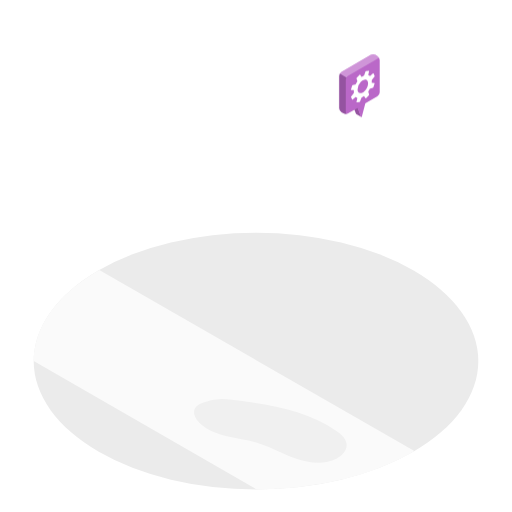
t = 0.00 s
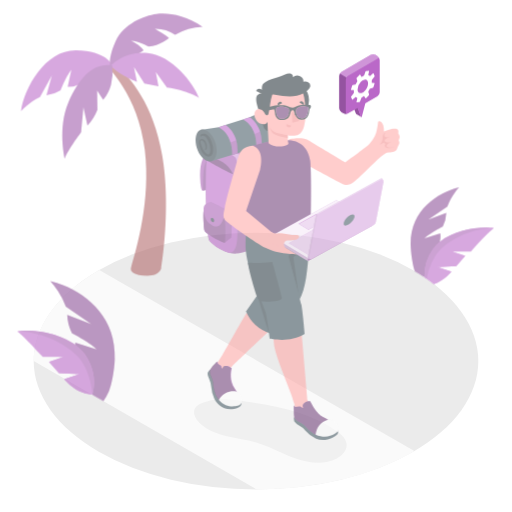
t = 0.42 s
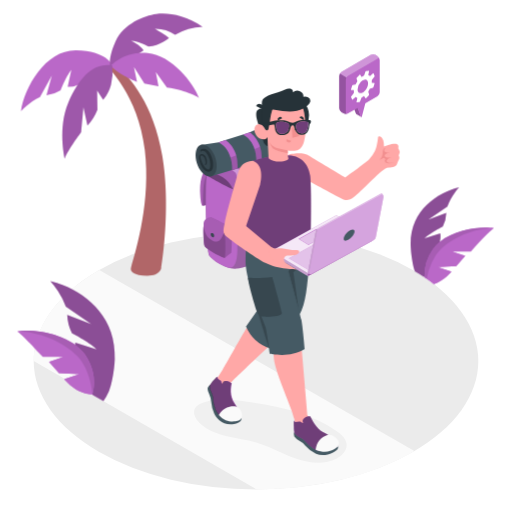
t = 0.83 s
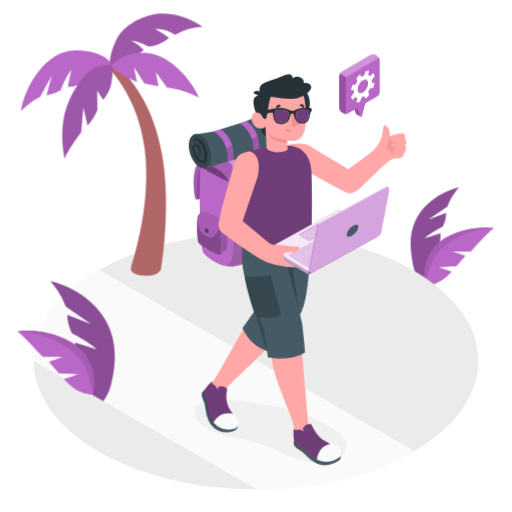
t = 1.25 s
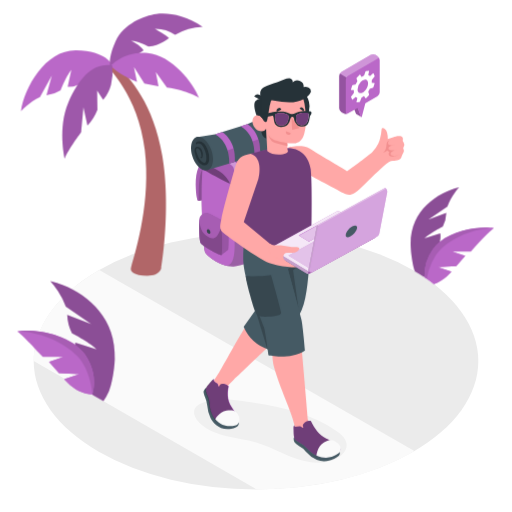
t = 1.67 s
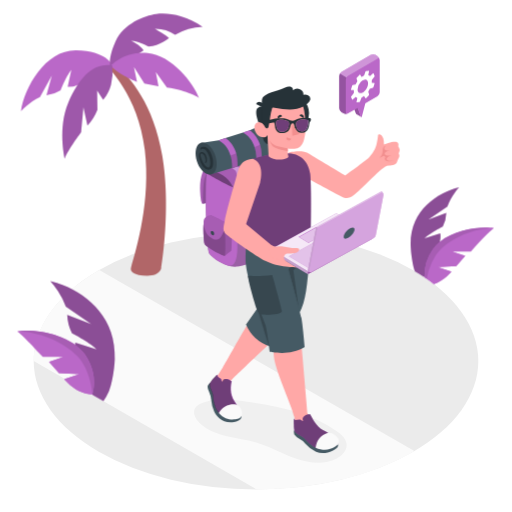
t = 2.08 s

The animated SVG that drew these frames (rendered in a browser with its animation timeline set to each time). Animation: 3 CSS @keyframes rules; one cycle of 2.50 s, repeats indefinitely.

<svg class="animated" id="freepik_stories-digital-nomad" xmlns="http://www.w3.org/2000/svg" viewBox="0 0 500 500" version="1.1" xmlns:xlink="http://www.w3.org/1999/xlink" xmlns:svgjs="http://svgjs.com/svgjs"><style>svg#freepik_stories-digital-nomad:not(.animated) .animable {opacity: 0;}svg#freepik_stories-digital-nomad.animated #freepik--Plants--inject-317 {animation: 1s 1 forwards cubic-bezier(.36,-0.01,.5,1.38) fadeIn;animation-delay: 0s;}svg#freepik_stories-digital-nomad.animated #freepik--Character--inject-317 {animation: 1s 1 forwards cubic-bezier(.36,-0.01,.5,1.38) slideDown,1.5s Infinite  linear heartbeat;animation-delay: 0s,1s;}            @keyframes fadeIn {                0% {                    opacity: 0;                }                100% {                    opacity: 1;                }            }                    @keyframes slideDown {                0% {                    opacity: 0;                    transform: translateY(-30px);                }                100% {                    opacity: 1;                    transform: translateY(0);                }            }                    @keyframes heartbeat {                0% {                    transform: scale(1);                }                10% {                    transform: scale(1.1);                }                30% {                    transform: scale(1);                }                40% {                    transform: scale(1);                }                50% {                    transform: scale(1.1);                }                60% {                    transform: scale(1);                }                100% {                    transform: scale(1);                }            }        </style><g id="freepik--Floor--inject-317" class="animable" style="transform-origin: 250px 352.6px;"><g id="freepik--floor--inject-317" class="animable" style="transform-origin: 250px 352.6px;"><ellipse id="freepik--floor--inject-317" cx="250" cy="352.6" rx="217.1" ry="125.34" style="fill: rgb(235, 235, 235); transform-origin: 250px 352.6px;" class="animable"></ellipse><path d="M404.69,440.55l-1.18.69q-5.52,3.19-11.33,6.08h0c-.63.33-1.26.63-1.89.95q-9.45,4.62-19.56,8.53c-1.28.5-2.57,1-3.86,1.46l-.32.12-3.59,1.3-.79.26c-1.24.45-2.5.87-3.76,1.29s-2.79.92-4.19,1.36-2.76.86-4.15,1.29a2,2,0,0,0-.35.1l-3.13.92c-2.1.6-4.2,1.17-6.33,1.74-1.06.27-2.12.55-3.19.81s-2.18.55-3.28.82c-2.19.53-4.4,1-6.61,1.52l-3.33.71q-2.22.47-4.47.9c-1.47.29-2.95.55-4.44.83l-.11,0c-1.48.27-3,.53-4.45.77s-3,.49-4.49.72l-.25,0q-6.72,1-13.54,1.79c-.93.12-1.87.22-2.81.32s-1.82.18-2.74.27c-1.34.14-2.69.27-4,.38-1.07.1-2.14.19-3.21.26-.73.07-1.45.11-2.18.17s-1.69.12-2.53.17c-.65.05-1.29.09-1.94.12l-2.87.17c-.82.05-1.63.09-2.45.12s-1.87.09-2.8.11c-.41,0-.83,0-1.24,0-1.14.06-2.27.09-3.41.12-1.55,0-3.11.07-4.66.08s-3.33,0-5,0L32.9,352.48c0-.91,0-1.79.05-2.69,0-1.07.11-2.14.2-3.22,0-.5.09-1,.14-1.48s.11-1,.17-1.5.13-1,.2-1.5.11-.77.18-1.15c.17-1.12.38-2.22.61-3.34.11-.5.21-1,.33-1.49.22-1,.46-1.93.72-2.89.14-.53.29-1.06.44-1.58l.42-1.38c.32-1,.66-2.06,1-3.07.17-.5.35-1,.54-1.49h0c.38-1,.77-1.95,1.18-2.92.21-.49.42-1,.64-1.47s.38-.86.58-1.27c5.41-11.65,13.78-22.94,25.11-33.47l1.08-1,.68-.62c.41-.37.82-.74,1.24-1.09.75-.66,1.52-1.32,2.29-2l1.39-1.16c.46-.38.93-.77,1.41-1.15L75,278.44c1-.76,2-1.51,3-2.26l1.51-1.12,1.18-.87,2.1-1.47c.47-.32.93-.65,1.4-1h0q5.85-4,12.38-7.77c.12-.08.24-.14.37-.21Z" style="fill: rgb(250, 250, 250); transform-origin: 218.795px 370.772px;" id="elykcdhvthpbf" class="animable"></path></g></g><g id="freepik--Shadows--inject-317" class="animable" style="transform-origin: 264.015px 420.814px;"><path d="M228.33,391.19a51.94,51.94,0,0,0-30.43,2c-3,1.13-6,2.71-7.47,5.49-2.56,4.79.58,10.7,4.49,14.47,7.21,6.95,17,10.59,26.71,12.89s19.76,3.41,29.35,6.26c13,3.88,25,10.85,37.8,15.39s27.58,6.47,39.71.29c5.48-2.79,10.53-8.08,10-14.21-.47-5.45-5.09-9.52-9.58-12.65-31.41-21.91-71.19-27-109.24-31.39" style="fill: rgb(240, 240, 240); transform-origin: 264.015px 420.814px;" id="elgsbxs49xope" class="animable"></path></g><g id="freepik--Plants--inject-317" class="animable animator-active" style="transform-origin: 249.605px 202.565px;"><g id="freepik--Palm--inject-317" class="animable" style="transform-origin: 109.105px 141.355px;"><path d="M104.41,64.85s30.56,27.79,37,81.73c5.92,49.56-8.13,96.07-13.47,114.78-1.2,3.71,2.5,8,15.89,8s13.71-8,13.71-8,9.76-58,.89-109.52C149.65,101,128.13,77.47,112.54,62Z" style="fill: rgb(177, 102, 104); transform-origin: 133.282px 165.68px;" id="elfn9pqefeyo7" class="animable"></path><path d="M109.55,63.76s-5.3-14.11-35.29-14.53-50.57,36.52-53.82,59.4c0,0,8.12-9,18.63-13.87L50.61,73.91,45.35,93.1a34,34,0,0,0,13.89-5s4.78-12.79,10.41-20L66.07,84.83a18.73,18.73,0,0,0,9.58-1.78C81.14,80.64,97.61,75.41,109.55,63.76Z" style="fill: rgb(186, 104, 200); transform-origin: 64.995px 78.9282px;" id="elsk9smaobffl" class="animable"></path><path d="M107.5,64.5s-2-7.7,5.47-24.33c7.58-16.84,28-25,39.61-26.44s28.33.9,45.19,12.49A56.35,56.35,0,0,0,171,34.11a32.6,32.6,0,0,0-19.8-6s10.9,6.1,13.84,9.18c0,0-9,7.68-20,8.29,0,0-9.34-5.55-17-5.69,0,0,8.76,3.91,12.14,9.17C140.06,49.09,119.35,63.79,107.5,64.5Z" style="fill: rgb(186, 104, 200); transform-origin: 152.513px 38.9251px;" id="el3xzop2wkgl3" class="animable"></path><g id="elu79nw4s35p"><path d="M107.5,64.5s-2-7.7,5.47-24.33c7.58-16.84,28-25,39.61-26.44s28.33.9,45.19,12.49A56.35,56.35,0,0,0,171,34.11a32.6,32.6,0,0,0-19.8-6s10.9,6.1,13.84,9.18c0,0-9,7.68-20,8.29,0,0-9.34-5.55-17-5.69,0,0,8.76,3.91,12.14,9.17C140.06,49.09,119.35,63.79,107.5,64.5Z" style="opacity: 0.15; transform-origin: 152.513px 38.9251px;" class="animable"></path></g><path d="M108.35,64.22s12.27-14.47,35.84-12.42,44.95,29.57,50.1,43.81c0,0-10.73-7.09-31.32-10L152.15,70.41l2.65,13.93L141,81.52,130.82,65.45l2.94,14.47S115.57,72.86,108.35,64.22Z" style="fill: rgb(186, 104, 200); transform-origin: 151.32px 73.6055px;" id="elib3nvuo1exs" class="animable"></path><path d="M109.55,63.76a52.33,52.33,0,0,1-1.14,19.06c-2.59,9.54-7.71,14.66-7.71,14.66l-5.84-9,.28,18.74a48.38,48.38,0,0,1-9.76,15.46l-3.9-18-2.29,24.56s-12.77,17.18-16,25.56c0,0-7.1-30,3.54-54.67S91,61,109.55,63.76Z" style="fill: rgb(186, 104, 200); transform-origin: 85.4099px 109.112px;" id="eljvyk3x9nbwo" class="animable"></path><g id="el65zcazxus6g"><path d="M109.55,63.76a52.33,52.33,0,0,1-1.14,19.06c-2.59,9.54-7.71,14.66-7.71,14.66l-5.84-9,.28,18.74a48.38,48.38,0,0,1-9.76,15.46l-3.9-18-2.29,24.56s-12.77,17.18-16,25.56c0,0-7.1-30,3.54-54.67S91,61,109.55,63.76Z" style="opacity: 0.15; transform-origin: 85.4099px 109.112px;" class="animable"></path></g></g><g id="freepik--plants--inject-317" class="animable" style="transform-origin: 441.568px 230.125px;"><path d="M436.88,201.69l-18.62,12.75,17.61-6.67a32.15,32.15,0,0,1-3.48,13.53s-11.63,5.64-17.95,11.6L429.93,228a17.17,17.17,0,0,1-.48,8.09c-.1.36-.21.73-.33,1.1-.82,2.47-2,7.16-4,12.71h0a81.84,81.84,0,0,1-6.4,14,57.5,57.5,0,0,1-4.26,6.29c-.09.13-.19.25-.29.38q-4.31-2.88-9-5.63c-1.79-4.58-3.76-15.68-4.12-24.69C399.75,205.8,427,188,448.28,182.9,448.28,182.9,440.5,191.36,436.88,201.69Z" style="fill: rgb(186, 104, 200); transform-origin: 424.643px 226.735px;" id="el485u5wn6mm" class="animable"></path><g id="elkkhwxqshmw"><path d="M436.88,201.69l-18.62,12.75,17.61-6.67a32.15,32.15,0,0,1-3.48,13.53s-11.63,5.64-17.95,11.6L429.93,228a17.17,17.17,0,0,1-.48,8.09c-.1.36-.21.73-.33,1.1-.82,2.47-2,7.16-4,12.71h0a81.84,81.84,0,0,1-6.4,14,57.5,57.5,0,0,1-4.26,6.29c-.09.13-.19.25-.29.38q-4.31-2.88-9-5.63c-1.79-4.58-3.76-15.68-4.12-24.69C399.75,205.8,427,188,448.28,182.9,448.28,182.9,440.5,191.36,436.88,201.69Z" style="opacity: 0.25; transform-origin: 424.643px 226.735px;" class="animable"></path></g><path d="M482.13,222.89h0c-.65.34-11.23,6-22.89,21l-17.62,1.72,12.7,4.37-8.79,10-18,.81,13.26,4.4s-6.83,8.73-17.09,12.15c-2.22-1.72-4.53-3.39-6.92-5.05l-2.23-1.5,0-.59h0a43.13,43.13,0,0,1,8.08-26.79,35.31,35.31,0,0,1,6.89-7.31C444.64,223.82,470.11,220.79,482.13,222.89Z" style="fill: rgb(186, 104, 200); transform-origin: 448.325px 249.808px;" id="el9u2tiv1xttn" class="animable"></path><path d="M482.13,222.89h0c-.52.46-9.05,7.84-22.34,22.73l-18.17,0,12.7,4.37-8.79,10-18,.81,13.26,4.4s-6.83,8.73-17.09,12.15c-2.22-1.72-4.53-3.39-6.92-5.05l-2.23-1.5,0-.59h0a43.13,43.13,0,0,1,8.08-26.79,35.31,35.31,0,0,1,6.89-7.31C444.64,223.82,470.11,220.79,482.13,222.89Z" style="fill: rgb(186, 104, 200); transform-origin: 448.325px 249.813px;" id="elnkx22itjvd" class="animable"></path><g id="elp52ghxa3qho"><path d="M482.13,222.89c-19,.06-40.83,9.2-52.94,21.93a38.9,38.9,0,0,0-4,5.08h0s0,0,0,0a53.71,53.71,0,0,0-6.4,14h0a72.88,72.88,0,0,0-2,8.37l-2.23-1.5,0-.59h0a43.13,43.13,0,0,1,8.08-26.79,35.31,35.31,0,0,1,6.89-7.31C444.64,223.82,470.11,220.79,482.13,222.89Z" style="opacity: 0.1; transform-origin: 448.33px 247.273px;" class="animable"></path></g></g><g id="freepik--plants--inject-317" class="animable" style="transform-origin: 64.6028px 333.085px;"><path d="M112.06,350.92c-.48,12.12-3.21,25-5.62,31a63.54,63.54,0,0,1-5.44,9.86l-10.35-6c-10-15.27-13.84-32.66-16-39-2.38-7.18-1.09-12.25-1.09-12.25l20.67,6.49c-8.44-7.94-23.94-15.48-23.94-15.48a42.84,42.84,0,0,1-4.66-18l23.49,8.91-24.83-17A72.33,72.33,0,0,0,56.46,284a82.06,82.06,0,0,0-7.32-9.61,93.37,93.37,0,0,1,12.43,3.93C87.05,288.38,113.62,311.45,112.06,350.92Z" style="fill: rgb(186, 104, 200); transform-origin: 80.6328px 333.085px;" id="elom3v6zhtl2" class="animable"></path><g id="elnvgvnfb7xyb"><path d="M112.06,350.92c-.48,12.11-3.21,25-5.62,31a63,63,0,0,1-5.44,9.86l-10.35-6c-10-15.27-13.84-32.66-16-39-2.38-7.18-1.09-12.25-1.09-12.25l20.67,6.49c-8.44-7.94-23.94-15.48-23.94-15.48a42.84,42.84,0,0,1-4.66-18l23.49,8.91-24.83-17A72.33,72.33,0,0,0,56.46,284a82.06,82.06,0,0,0-7.32-9.61,93.37,93.37,0,0,1,12.43,3.93C87.05,288.38,113.62,311.45,112.06,350.92Z" style="opacity: 0.25; transform-origin: 80.6328px 333.085px;" class="animable"></path></g><path d="M90.24,385.14s6.75-18.66-7.36-39-50.21-25.41-65.8-22.69c0,0,12,6,25.32,23.24l19.46,1.9-14,4.84,9.71,11,19.9.91-14.66,4.86S74.29,385,90.24,385.14Z" style="fill: rgb(186, 104, 200); transform-origin: 54.4669px 353.957px;" id="elagthv85rfu4" class="animable"></path><path d="M90.24,385.14s6.75-18.66-7.36-39-50.21-25.41-65.8-22.69c0,0,9.54,8.14,24.7,25.13H61.86l-14,4.84,9.71,11,19.9.91-14.66,4.86S74.29,385,90.24,385.14Z" style="fill: rgb(186, 104, 200); transform-origin: 54.4669px 353.957px;" id="elhwdq16l3dk" class="animable"></path><g id="ela1hj325jv2c"><path d="M82.88,346.16c14.11,20.32,7.36,39,7.36,39s-1.3-23.36-14.68-37.43-37.51-24.16-58.48-24.24C32.67,320.75,68.78,325.84,82.88,346.16Z" style="opacity: 0.1; transform-origin: 54.4669px 353.983px;" class="animable"></path></g></g></g><g id="freepik--Character--inject-317" class="animable" style="transform-origin: 290.654px 263.449px;"><g id="freepik--character--inject-317" class="animable" style="transform-origin: 290.654px 263.449px;"><path d="M389.34,149.55a2.49,2.49,0,0,1,.43-.92,4.21,4.21,0,0,0-.09-4.27,5.05,5.05,0,0,1-.62-1c-.28-.78.07-1.64,0-2.47-.26-3.71-7-2.09-9.1-1.35-.61.21-3.62,1.18-5,1.67a20.23,20.23,0,0,0-.74-6.08c-1-3.85-4.89-5.28-5.07-2.94a44,44,0,0,1-1.31,7.87,24.06,24.06,0,0,1-1.79,5.52,29.25,29.25,0,0,1-5.57,7.91c-4.19,4-23.58,17.83-23.58,17.83-5.42-3.48-27.5-16.26-35-21.13-6.93-4.5-20.06-1.19-20.06-1.19L298.28,173s27.43,14.65,35.13,18.82c6.3,3.42,9.47,1.25,16.71-5.21h0c5.76-5.45,13.34-13.31,21.53-20.56,3.27-2.89,5.59-4.38,8-4.49.87,0,1.75-.09,2.62-.19,1.93-.21,4.23-.7,5.17-2.62.32-.66.48-1.39.74-2.07.41-1,1.06-2,1.46-3a4.21,4.21,0,0,0,.29-2.22C389.76,150.85,389.26,150.23,389.34,149.55Z" style="fill: rgb(255, 168, 167); transform-origin: 336.074px 162.243px;" id="elvi127mqst0h" class="animable"></path><path d="M376.71,142.32c-2.22.54-2.91,1.93-3.06,5.05-.08,1.85-.86,5.22-3,6.45a4.8,4.8,0,0,0,2.69-1c1-.91,1.28-1,1.77-.41a3.51,3.51,0,0,0,1.33.89,2.4,2.4,0,0,0-.41,2.84c.86,1.66,5.19,2,8.86.4,0,0-5.88,1.4-7.09-.52s2-4,4.3-4.46c0,0-5.65.94-6.37-.94s1.66-3.09,5-3.71c0,0-4.66.52-5.34-1.09C374.59,143.9,376.06,142.9,376.71,142.32Z" style="fill: rgb(242, 143, 143); transform-origin: 377.77px 149.949px;" id="el6xssgfvz9i2" class="animable"></path><g id="freepik--Backpack--inject-317" class="animable" style="transform-origin: 237.454px 190.292px;"><path d="M197.14,198.21c1.55,2.17,5.16-.43,11.6-3.51s1.53-32.45,1.53-32.45-10.59.87-11.74,10.91S197.14,198.21,197.14,198.21Z" style="fill: rgb(186, 104, 200); transform-origin: 204.6px 180.63px;" id="elyb6giuziqa" class="animable"></path><g id="elw3jxjan6s4"><path d="M197.14,198.21c1.55,2.17,5.16-.43,11.6-3.51s1.53-32.45,1.53-32.45-10.59.87-11.74,10.91S197.14,198.21,197.14,198.21Z" style="opacity: 0.25; transform-origin: 204.6px 180.63px;" class="animable"></path></g><path d="M248.26,142.21c6.24-.59,20.61,5.56,23.18,10.26,2.69,4.92,16.26,73.37,11.44,80.24-6.06,8.62-37.72,27-52.16,27.67-11.92.54-24.06-9.5-26.12-12.54-3.37-5-5.11-76.37-1.8-82.65C208.17,155,240.31,143,248.26,142.21Z" style="fill: rgb(186, 104, 200); transform-origin: 242.466px 201.286px;" id="elubtwpkcfgy" class="animable"></path><g id="elywzjqeebzl"><path d="M248.26,142.21c6.24-.59,20.61,5.56,23.18,10.26,2.69,4.92,16.26,73.37,11.44,80.24-6.06,8.62-37.72,27-52.16,27.67-11.92.54-24.06-9.5-26.12-12.54-3.37-5-5.11-76.37-1.8-82.65C208.17,155,240.31,143,248.26,142.21Z" style="fill: rgb(255, 255, 255); opacity: 0.1; transform-origin: 242.466px 201.286px;" class="animable"></path></g><g id="ele4qnarlej7"><path d="M248.26,142.21c6.24-.59,20.61,5.56,23.18,10.26,2.69,4.92,16.26,73.37,11.44,80.24-6.06,8.62-37.72,27-52.16,27.67-11.92.54-24.06-9.5-26.12-12.54-3.37-5-5.11-76.37-1.8-82.65C208.17,155,240.31,143,248.26,142.21Z" style="opacity: 0.2; transform-origin: 242.466px 201.286px;" class="animable"></path></g><path d="M201.09,201.6c0-3-.06-5.95-.06-8.81,0-1.14,0-2.27,0-3.38,0-2.22.05-4.36.09-6.39,0-1,.05-2,.08-3,0-1.44.11-2.8.17-4.08s.14-2.48.23-3.57c0-.37.06-.73.09-1.07.27-3.09.64-5.26,1.1-6.15.16-.28.33-.57.53-.87l.2-.29c.14-.2.28-.4.44-.6l.27-.35.49-.56.32-.36c.25-.27.51-.54.79-.82l.56-.53.38-.35.65-.58.33-.28.76-.63c5.79,1.9,11.27,3.71,11.43,3.8.36.2,6.33,3.2,6.72,11.94L229.35,210l.27,3.35c.28,4.69,7.63,47.6-5.79,46.13l-.54,0c-9.13-2.47-17.07-9.23-18.69-11.63a7.55,7.55,0,0,1-.76-2.32c-.09-.46-.19-1-.28-1.53-.05-.28-.09-.57-.14-.87-.14-.92-.27-1.94-.4-3.07,0-.37-.08-.75-.12-1.15-.62-5.92-1.11-14.13-1.44-22.94-.06-1.77-.12-3.55-.17-5.35,0-1.2-.07-2.4-.09-3.61,0-.6,0-1.2,0-1.8C201.13,204,201.11,202.8,201.09,201.6Z" style="fill: rgb(186, 104, 200); transform-origin: 216.454px 209.223px;" id="elzetnbrquuua" class="animable"></path><g id="eldwocg7znjvu"><path d="M201.92,169.21a14.06,14.06,0,0,1,.88-4c5.37-10.17,37.51-22.24,45.46-23,6.24-.59,20.61,5.56,23.18,10.26a38.42,38.42,0,0,1,1.89,6.24c-12,7.58-43.1,24.78-46.51,23.83-4.19-1.17-24.5-12.77-24.89-13.31Z" style="opacity: 0.4; transform-origin: 237.625px 162.374px;" class="animable"></path></g><path d="M199.56,215.82c.36-.22,5.54-4.72,6.15-5.09,1.08-.65,18.11,9.17,19.75,10.92,1.13,1.23.95,21.41.42,22.89-.2.53-6,4.55-6.15,5.08-.54,1.48-18.49-8.45-19.75-11.08S198,216.77,199.56,215.82Z" style="fill: rgb(186, 104, 200); transform-origin: 212.483px 230.234px;" id="el36ps726u3cp" class="animable"></path><g id="elul0sj3gt0jb"><path d="M199.56,215.82c.36-.22,5.54-4.72,6.15-5.09,1.08-.65,18.11,9.17,19.75,10.92,1.13,1.23.95,21.41.42,22.89-.2.53-6,4.55-6.15,5.08-.54,1.48-18.49-8.45-19.75-11.08S198,216.77,199.56,215.82Z" style="opacity: 0.18; transform-origin: 212.483px 230.234px;" class="animable"></path></g><path d="M219.31,226.74c1.14,1.22.95,21.41.42,22.88s-18.49-8.45-19.75-11.08-2-21.77-.42-22.72C200.64,215.17,217.67,225,219.31,226.74Z" style="fill: rgb(186, 104, 200); transform-origin: 209.406px 232.778px;" id="el92tefga5i9d" class="animable"></path><g id="el1f9unw3c6v4"><path d="M205.71,210.73c-.61.36-5.78,4.87-6.14,5.08,1.07-.64,18.1,9.18,19.73,10.93l6.15-5.08C223.82,219.89,206.79,210.08,205.71,210.73Z" style="opacity: 0.4; transform-origin: 212.51px 218.72px;" class="animable"></path></g><g id="el76jt0wpi95t"><path d="M219.31,226.74c1.14,1.22.95,21.41.42,22.88s-18.49-8.45-19.75-11.08-2-21.77-.42-22.72C200.64,215.17,217.67,225,219.31,226.74Z" style="opacity: 0.3; transform-origin: 209.406px 232.778px;" class="animable"></path></g><path d="M225.45,221.66c-1.26-.71-4.74,1.48-6.2,2.93s-2.72,7.86-6.67,9.14-10-3.64-11.46-7-3.36-10.4-1.59-13.1,5.08-4.33,8-3S224.89,218.54,225.45,221.66Z" style="fill: rgb(186, 104, 200); transform-origin: 212.133px 222.048px;" id="elu9g89m7zce" class="animable"></path><g id="elh9sf7m71m0l"><path d="M225.45,221.66c-1.26-.71-4.74,1.48-6.2,2.93s-2.72,7.86-6.67,9.14-10-3.64-11.46-7-3.36-10.4-1.59-13.1,5.08-4.33,8-3S224.89,218.54,225.45,221.66Z" style="opacity: 0.1; transform-origin: 212.133px 222.048px;" class="animable"></path></g><path d="M207.51,225.72a3,3,0,0,1,1.6,2.68,1.21,1.21,0,0,1-1.77,1.19,2.93,2.93,0,0,1-1.6-2.68C205.79,225.83,206.58,225.29,207.51,225.72Z" style="fill: rgb(55, 71, 79); transform-origin: 207.428px 227.651px;" id="elh2u6w5knf4b" class="animable"></path><path d="M227.27,182.57s-2.81-8.15-13.27-13.26-10.63-3.25-13.45,2.6c-2.54,5.26-2.37,24.2-2.38,26S196,199.55,195.5,188s.36-22.72,10.64-30.31C220,147.46,242,139.88,252.72,141.43s20.59,6.2,20.61,17.28C273.33,158.71,260.92,178,227.27,182.57Z" style="fill: rgb(186, 104, 200); transform-origin: 234.361px 169.991px;" id="elpt1lcn0mvhr" class="animable"></path><g id="el9d8u2jwz2ul"><path d="M227.27,182.57s-2.81-8.15-13.27-13.26-10.63-3.25-13.45,2.6c-2.54,5.26-2.37,24.2-2.38,26S196,199.55,195.5,188s.36-22.72,10.64-30.31C220,147.46,242,139.88,252.72,141.43s20.59,6.2,20.61,17.28C273.33,158.71,260.92,178,227.27,182.57Z" style="opacity: 0.1; transform-origin: 234.361px 169.991px;" class="animable"></path></g><path d="M255.54,155.39s4.09,2.07,4.46,4.57,2,8.49,1.07,10.21-4.09,2.13-4.57,1-1.37-8.35-2.17-10.18-4-4-4-4Z" style="fill: rgb(186, 104, 200); transform-origin: 255.841px 163.597px;" id="eljusk4lbzjuc" class="animable"></path><path d="M231.79,162.6s4,1.76,4.41,4.27,2,8.24,1.11,10-4.09,2.14-4.58,1-1.37-8.34-2.17-10.17-4-3.58-4-3.58Z" style="fill: rgb(186, 104, 200); transform-origin: 232.068px 170.559px;" id="elqnhm79tstxo" class="animable"></path><g id="elqm420erpukp"><g style="opacity: 0.3; transform-origin: 243.956px 166.954px;" class="animable"><path d="M255.54,155.39s4.09,2.07,4.46,4.57,2,8.49,1.07,10.21-4.09,2.13-4.57,1-1.37-8.35-2.17-10.18-4-4-4-4Z" style="fill: rgb(255, 255, 255); transform-origin: 255.841px 163.597px;" id="ellr87l58ml6" class="animable"></path><path d="M231.79,162.6s4,1.76,4.41,4.27,2,8.24,1.11,10-4.09,2.14-4.58,1-1.37-8.34-2.17-10.17-4-3.58-4-3.58Z" style="fill: rgb(255, 255, 255); transform-origin: 232.068px 170.559px;" id="eld9vn82q9k1" class="animable"></path></g></g><path d="M259.22,120.47h0c2.27-.77,5,0,7.79,2.38,5.48,4.83,8.75,14.55,7.31,21.72-.76,3.75-2.67,6-5.11,6.69h0l-62.85,19-10.49-30.63,17.69-2.71,6.5-2.12,21.84-6.92,3-1.08Z" style="fill: rgb(69, 90, 100); transform-origin: 235.265px 145.221px;" id="elk7r81gk8ogn" class="animable"></path><path d="M203.88,141.91c5.48,4.83,8.75,14.55,7.31,21.71s-7.05,9-12.53,4.22-8.76-14.55-7.32-21.71S198.4,137.08,203.88,141.91Z" style="fill: rgb(55, 71, 79); transform-origin: 201.265px 154.864px;" id="elq3m1c7lb4lp" class="animable"></path><path d="M243.71,127.22s13.21,7.7,11.83,28.17L250.36,157s1.53-19.71-13-27.65Z" style="fill: rgb(186, 104, 200); transform-origin: 246.501px 142.11px;" id="elyykau8txld" class="animable"></path><path d="M220.06,134.79s13.23,7.27,11.86,27.74l-5.2,1.57s1.34-19.25-13.16-27.19Z" style="fill: rgb(186, 104, 200); transform-origin: 222.79px 149.445px;" id="elhfczodoeufh" class="animable"></path><g id="ell3r362aovyc"><g style="opacity: 0.15; transform-origin: 240.386px 152.775px;" class="animable"><path d="M254,141.45a36.75,36.75,0,0,1,1.55,13.94L250.36,157a38.78,38.78,0,0,0-1.82-13.55Z" id="elm0asm662kl" class="animable" style="transform-origin: 252.106px 149.225px;"></path><path d="M230.71,149.79a37.28,37.28,0,0,1,1.21,12.74l-5.2,1.57a37.49,37.49,0,0,0-1.62-12.3Z" id="el1jwxbzund43" class="animable" style="transform-origin: 228.566px 156.945px;"></path></g></g><path d="M195.6,149c2.1-1.35,4.35.47,5.38,2.27a9.78,9.78,0,0,1,1,5.05,3.77,3.77,0,0,1-.42,2.12c-.38.55-1,.8-1.5.24-.19-.22,0-.9.35-.82s.23.17.31.05.06-.51.07-.68a10.42,10.42,0,0,0-.25-2,9,9,0,0,0-.91-3,5.81,5.81,0,0,0-1.87-2.07c-.68-.41-1.7-.58-1.94.36-.39,1.5.49,3.53,1,4.93a17.59,17.59,0,0,0,3,5.77c.77.93,2.92,3,4.27,2.15s1.24-3.39,1.25-4.6a17,17,0,0,0-1-5.82,17.88,17.88,0,0,0-3.11-6,5.06,5.06,0,0,0-2.17-1.44c-.67-.23-2.24-.73-2.5.23-.07.23-.53.68-.75.34-.78-1.18.37-2.19,1.54-2.48a6.14,6.14,0,0,1,5.21,1.28c2.1,1.65,3.28,4.66,4.2,7.09a18.76,18.76,0,0,1,1.22,8.19c-.19,2.17-.89,4.9-3.35,5.45-2.63.59-5.38-1.34-6.86-3.37a20.19,20.19,0,0,1-3.2-7.94C194.14,152.58,193.87,150.05,195.6,149Z" style="fill: rgb(38, 50, 56); transform-origin: 201.14px 154.591px;" id="elyw7mbsg0yei" class="animable"></path></g><path d="M302.52,229.27l-41.18,1.49-1.13,67.41s-11,8-18,18.08c-5.12,7.29-21.81,38.1-24.77,42.75l-5.55,8.7c-.54,1.55-.23,4.89,3.45,6.76s7.89.72,8.68-.65c0,0,.75-1.74,7.09-7.77s52-49.4,54.45-52.37c3.65-4.44,5.81-8.48,10.2-24.09C301.16,270.22,303,237.72,302.52,229.27Z" style="fill: rgb(255, 168, 167); transform-origin: 257.138px 302.354px;" id="eleswavdr3ql" class="animable"></path><path d="M303.13,227.62s0,13.43-1.86,34.75-3.59,36.74-12,48.36S268.06,334.64,264,338.31a38.65,38.65,0,0,1-23.82-21.46l12.13-17.24-6.41-64.39Z" style="fill: rgb(69, 90, 100); transform-origin: 271.655px 282.965px;" id="el5rrxgetm75s" class="animable"></path><path d="M251.31,301.23s4.71,15.1,5.39,17.62,6,19.49,6,19.49.52-22.74-.49-26.87S251.31,301.23,251.31,301.23Z" style="fill: rgb(55, 71, 79); transform-origin: 257.072px 319.785px;" id="eljh79xbe7q6a" class="animable"></path><path d="M301.89,234.74s.59,10.68-5.27,18.69-10.25,10.31-10.25,10.31l5.05,35.5-9.92-36.67Z" style="fill: rgb(55, 71, 79); transform-origin: 291.703px 266.99px;" id="elob3myzrny9a" class="animable"></path><path d="M205.39,373.75c-.81-.25-2.49,2.44-2.67,3.39s.4,3.16,1.32,5.29a25.68,25.68,0,0,1,2.17,8.08,31.85,31.85,0,0,0,2.94,11.24c2.15,4.45,8.32,12.2,19.34,10.27,6.68-1.18,7.4-4,7.14-5.57Z" style="fill: rgb(69, 90, 100); transform-origin: 219.181px 393.028px;" id="elkuvibbxmrbk" class="animable"></path><path d="M226.35,372.45c-.9,3.34-2.21,12.55,2.91,19.56,3.45,4.72,5.49,9.51,4.81,14-.71,4.66-17.84.43-20.38-2.66a23.3,23.3,0,0,1-4.91-10.95c-.72-3.52-.44-5.95-1.28-8.54-.9-2.8-3-6.15-2.57-8.8.21-1.46,2.13-3.9,3.92-5.87,1.64-1.81,3-3.65,4.1-3.22l-.68,1.08a10.65,10.65,0,0,0,3.57,2.82c.57.33.64,2.72,1.34,2.87s.51-1.79,1.78-2.25C223.1,369,226.35,372.45,226.35,372.45Z" style="fill: rgb(186, 104, 200); transform-origin: 219.536px 386.994px;" id="el6j89nr5p42t" class="animable"></path><g id="els0v2zd1klyo"><path d="M226,372.46c-.9,3.33-2.21,12.55,2.91,19.56,3.45,4.72,5.49,9.51,4.81,14-.71,4.66-17.84.43-20.38-2.66a23.3,23.3,0,0,1-4.91-11c-.72-3.52-.44-6-1.28-8.55-.9-2.8-3-6.14-2.57-8.8.21-1.45,2.13-3.89,3.92-5.86,1.64-1.81,3-3.65,4.1-3.22l-.68,1.07a10.56,10.56,0,0,0,3.57,2.83c.57.32.64,2.72,1.34,2.86s.51-1.78,1.78-2.25C222.7,369,226,372.46,226,372.46Z" style="opacity: 0.4; transform-origin: 219.186px 386.979px;" class="animable"></path></g><path d="M213.69,403.34s3.08-6.85,10.42-8.18,9.26,1.53,10.07,2.53,4.48,6.84-.1,10.58C234.08,408.27,222.45,413.55,213.69,403.34Z" style="fill: rgb(250, 250, 250); transform-origin: 225.014px 402.224px;" id="elm2zncmdnvde" class="animable"></path><path d="M300.32,403.39s-5-57.44-7.3-82.2c-4.58-28.63-13.73-57.7-13.73-57.7s6.19-3.45,11.93-11.69c8.34-12,8.15-22.07,8.15-22.07l-4.82-.33-52.16,2.13c.16,8.62-.16,20.72,1,31.89,2.42,22.9,24.66,63.43,24.66,63.43-.21,3.16-2.49,16.56.74,28.27,5.09,18.47,16.31,41.65,18.41,51.74h0l2.09,8.45,13-3.2-2-8.72Z" style="fill: rgb(255, 168, 167); transform-origin: 272.34px 322.355px;" id="elp0ezqxx8vx" class="animable"></path><path d="M241.17,229.06c-.85,9.66-1.52,17.63-1.39,24.72s2.15,16.79,5.42,26.6,12.76,33.5,14,36.95,4.25,26.18,4.25,26.18S283.85,348,297.51,339c0,0-2-22.78-3.23-28.56s-12.78-47.84-12.78-47.84,20.66-13.75,21-33.3Z" style="fill: rgb(69, 90, 100); transform-origin: 271.132px 286.845px;" id="el6bd1cb3fsjr" class="animable"></path><path d="M287.38,420.07c-.8.36-.26,3.63.25,4.5a11,11,0,0,0,4.33,3.6,17.69,17.69,0,0,1,6.28,5.16,30.13,30.13,0,0,0,10.36,7.81c4.75,2,10.79,1.65,16.09-.93s5.68-4.15,5.33-6.26Z" style="fill: rgb(69, 90, 100); transform-origin: 308.544px 431.248px;" id="ellkodw7o757" class="animable"></path><path d="M302.91,404.58c1.6,3.23,5.81,11.84,12.4,15.41,5.24,2.85,12.18,5.91,14.74,9.89,2.66,4.14-6.63,8.05-10.8,8.33-3.25.21-7.53.64-11-1.06a27.57,27.57,0,0,1-4.78-3c-3-2.26-5.29-5.24-7.48-7.06s-6.58-3.36-8.1-5.71c-.84-1.29-1-4.52-1-7.3,0-2.56-.41-4.89.76-5.32l.36,1.44a25.78,25.78,0,0,0,4.83-.42c.67-.14,2.38,1.69,3,1.32s-.83-1.75-.16-3C298,404.08,302.91,404.58,302.91,404.58Z" style="fill: rgb(186, 104, 200); transform-origin: 308.671px 421.489px;" id="el2sqkzcxb669" class="animable"></path><g id="el76i0028fz2w"><path d="M302.91,404.58c1.6,3.23,5.81,11.84,12.4,15.41,5.24,2.85,12.18,5.91,14.74,9.89,2.66,4.14-6.63,8.05-10.8,8.33-3.25.21-7.53.64-11-1.06a27.57,27.57,0,0,1-4.78-3c-3-2.26-5.29-5.24-7.48-7.06s-6.58-3.36-8.1-5.71c-.84-1.29-1-4.52-1-7.3,0-2.56-.41-4.89.76-5.32l.36,1.44a25.78,25.78,0,0,0,4.83-.42c.67-.14,2.38,1.69,3,1.32s-.83-1.75-.16-3C298,404.08,302.91,404.58,302.91,404.58Z" style="opacity: 0.4; transform-origin: 308.671px 421.489px;" class="animable"></path></g><path d="M308.28,437.15s.47-8.32,7.16-12.32,9.58-1.25,10.75-.58,6.92,4.35,3.83,9.7C330,434,321.49,443.14,308.28,437.15Z" style="fill: rgb(250, 250, 250); transform-origin: 319.601px 430.945px;" id="el95dgbxhferp" class="animable"></path><path d="M302.86,169.77c-1.26-9.14-6.93-19.5-21.09-20.06l-18.28.87c-4.5,1.17-16.75,4.17-21.45,5.82l-.88,37.08s-1.12,28.58-.77,43.89c13.09,8.3,45,9.95,62.88-3.62C303.8,221.11,304.11,178.82,302.86,169.77Z" style="fill: rgb(186, 104, 200); transform-origin: 272.028px 196.744px;" id="el0fx4k4yhb85s" class="animable"></path><g id="elyjd1lnm6hti"><path d="M302.86,169.77c-1.26-9.14-6.93-19.5-21.09-20.06l-18.28.87c-4.5,1.17-16.75,4.17-21.45,5.82l-.88,37.08s-1.12,28.58-.77,43.89c13.09,8.3,45,9.95,62.88-3.62C303.8,221.11,304.11,178.82,302.86,169.77Z" style="opacity: 0.4; transform-origin: 272.028px 196.744px;" class="animable"></path></g><path d="M301.77,110.31a18.4,18.4,0,0,0-36.75-.75l-8.46-5.79a6.5,6.5,0,0,0-5.34,2.07c-2.25,2.45-.71,9.84,2.42,17,0,0,3.25,13.16,4.45,15.3a6,6,0,0,0,3.56,2.69l-.43-8,33.38-3-3.35-2.3A18.4,18.4,0,0,0,301.77,110.31Z" style="fill: rgb(38, 50, 56); transform-origin: 275.966px 116.624px;" id="elwdht1s6dyy" class="animable"></path><path d="M260.56,123.26c-1,.67-2.63-1.33-4-2.66s-5.7-3.07-7.7,1.51,2.24,10.6,5.65,11.55c5.88,1.64,6.63-2.12,6.63-2.12l1.13,21c5.2,5.44,22.31,3.54,18.92-1.17L281,145s5.3.63,7.86.15c4.26-.8,6.84-4.27,8-8.94,1.84-7.51,2.44-13.55.2-28.13-2.46-16-21.13-15.53-31-8.87S260.56,123.26,260.56,123.26Z" style="fill: rgb(255, 168, 167); transform-origin: 273.425px 125.347px;" id="el8u5r3jytgho" class="animable"></path><path d="M300.83,93a6.9,6.9,0,0,0-4.53-.44,5.47,5.47,0,0,0-3.37-5.44,6.32,6.32,0,0,0-6.89,1c.42-1.63-1.09-3.26-2.75-3.6a8.84,8.84,0,0,0-4.91.9c-2.33.94-4.62,2-7,2.82-4.17,1.47-8.63,2.35-12.39,4.7a7.71,7.71,0,0,0-2.34,2.06,6.62,6.62,0,0,0-1,4.18,8.53,8.53,0,0,0,.23,1.43,3.83,3.83,0,0,0-1-.76,3.57,3.57,0,0,0-4.83,1.77l6.39,3.17c-.13,1.28-.27,2.55-.38,3.83-.28,3.39-.86,7.33,0,10.67a2.48,2.48,0,0,0,.43,1.12,6.1,6.1,0,0,1,.89,1.11l1.13,2c.51.91,1.31,2,2.5,1.83.66-.08,1-1,1.14-1.54,1.59-6,1.54-12.32,3.54-18.17a1,1,0,0,1,.26-.46,1.07,1.07,0,0,1,.81-.1c3,.49,6.1,1,9.16,1.35,6.95.82,14.4.88,20.46-2.63,2.36-1.37,6.32-4.19,6.69-7.14A3.92,3.92,0,0,0,300.83,93Z" style="fill: rgb(38, 50, 56); transform-origin: 276.561px 104.92px;" id="eljh3do8p3ypj" class="animable"></path><path d="M281,145s-9.62-1.62-13-3.28a11,11,0,0,1-4.77-4.42,15.1,15.1,0,0,0,2.8,5.3c2.54,3.05,15.06,4.94,15.06,4.94Z" style="fill: rgb(242, 143, 143); transform-origin: 272.16px 142.42px;" id="elqx9t0sshwv" class="animable"></path><path d="M277.9,121.19a1.71,1.71,0,1,1-1.77-1.72A1.75,1.75,0,0,1,277.9,121.19Z" style="fill: rgb(38, 50, 56); transform-origin: 276.19px 121.179px;" id="el08ck1m3muual" class="animable"></path><path d="M275.43,113.6l-4.17,2.12a2.45,2.45,0,0,1,1.07-3.22A2.28,2.28,0,0,1,275.43,113.6Z" style="fill: rgb(38, 50, 56); transform-origin: 273.226px 113.989px;" id="elg8e7zjwoea" class="animable"></path><path d="M279.84,134.05l4.43,1.5a2.29,2.29,0,0,1-2.92,1.54A2.44,2.44,0,0,1,279.84,134.05Z" style="fill: rgb(242, 143, 143); transform-origin: 281.998px 135.628px;" id="el2xpz0kl4pk5" class="animable"></path><path d="M296.21,115.37l-3.74-2.64a2.21,2.21,0,0,1,3.13-.55A2.33,2.33,0,0,1,296.21,115.37Z" style="fill: rgb(38, 50, 56); transform-origin: 294.532px 113.564px;" id="el48agavkfc1p" class="animable"></path><path d="M268,116l-15,3.13a5.48,5.48,0,0,1,4.33,2.19l10.61-2Z" style="fill: rgb(38, 50, 56); transform-origin: 260.5px 118.66px;" id="eluk33sjdtrpm" class="animable"></path><path d="M295.25,120.88a1.71,1.71,0,1,1-1.77-1.73A1.76,1.76,0,0,1,295.25,120.88Z" style="fill: rgb(38, 50, 56); transform-origin: 293.54px 120.859px;" id="elivxmfehy6tr" class="animable"></path><path d="M302.57,115.35l-1-.11c-3.17-.28-7.31-.31-9.82.51-3.15,1-4.28,2.13-6,2.17s-3-1-6.33-2c-2.66-.71-7.09-.53-10.49-.12l-1.05.14a1.75,1.75,0,0,0-1.2,1.79,3.82,3.82,0,0,0,1,2,2.32,2.32,0,0,1,.32.82c.34,1.43.51,4.16,1.18,5.67a6.76,6.76,0,0,0,1.31,2,6.37,6.37,0,0,0,.67.6l.39.26a6,6,0,0,0,1.17.55l.2.06.31.09.32.07a6.5,6.5,0,0,0,1,.15c.14,0,.29,0,.44,0h.56c4.31-.06,6.15-2.19,7.26-4.37s.89-5.22,2.87-5.25h.19a.57.57,0,0,1,.18,0c1.46.32,1.23,3.12,2.11,5.12a8.44,8.44,0,0,0,1.37,2.17q.17.18.33.33l.18.16.18.15.17.13.19.13.14.09.1.06a5.92,5.92,0,0,0,1.7.67l.16,0a8.52,8.52,0,0,0,2.1.18,6.32,6.32,0,0,0,6.15-4.06c.69-1.54,1-4.28,1.34-5.72a1.87,1.87,0,0,1,.38-.76,4.07,4.07,0,0,0,.95-2.11C303.68,116.23,303.11,115.41,302.57,115.35Zm-20.82,8.43a6.76,6.76,0,0,1-1.55,3h0a6.18,6.18,0,0,1-4.72,1.8,5,5,0,0,1-4.48-2.11l-.14-.21-.12-.21-.11-.2-.09-.18-.07-.15a.61.61,0,0,1,0-.12l-.09-.22h0a6.64,6.64,0,0,1-.21-.63,0,0,0,0,1,0,0c0-.13-.07-.26-.1-.38s-.1-.43-.14-.61a.52.52,0,0,1,0-.11l0-.11c-.3-1.51-.64-4.46.11-5.14s2.72-1.42,5.93-1.16l.34,0a14.3,14.3,0,0,1,1.46.23l.56.13a12.48,12.48,0,0,1,1.42.45l.44.18a4.91,4.91,0,0,1,.46.22.31.31,0,0,1,.1,0l.17.09a2.75,2.75,0,0,1,.94.78C282.37,120.14,282.14,122.1,281.75,123.78Zm18.72-1c-.27,1.18-.85,3.73-3.12,4.88a5.62,5.62,0,0,1-2.4.58,5,5,0,0,1-4.75-2.17,0,0,0,0,1,0,0l-.09-.14-.09-.16-.05-.08-.12-.24-.12-.28-.06-.13,0-.08a.49.49,0,0,0,0-.11l0-.09a7.31,7.31,0,0,1-.28-1.12c-.3-1.67-.44-3.62.18-4.56s3-2,5.29-2.32a13.68,13.68,0,0,1,1.47-.14h1.06l.24,0,.4,0a7.16,7.16,0,0,1,.74.12l.17,0h.05l.12,0,.17.05.21.07a2.83,2.83,0,0,1,.35.14l.06,0a2.69,2.69,0,0,1,.78.5C301.25,118.31,300.81,121.29,300.47,122.8Z" style="fill: rgb(38, 50, 56); transform-origin: 285.142px 122.531px;" id="elwh62i28w0ig" class="animable"></path><path d="M281.75,123.78a6.76,6.76,0,0,1-1.55,3h0a6.18,6.18,0,0,1-4.72,1.8,5,5,0,0,1-4.48-2.11l-.14-.21-.12-.21-.11-.2-.09-.18-.07-.15a.61.61,0,0,1,0-.12l-.09-.22h0a6.64,6.64,0,0,1-.21-.63,0,0,0,0,1,0,0c0-.13-.07-.26-.1-.38s-.1-.43-.14-.61a.52.52,0,0,1,0-.11l0-.11c-.3-1.51-.64-4.46.11-5.14s2.72-1.42,5.93-1.16l.34,0a14.3,14.3,0,0,1,1.46.23l.56.13a12.48,12.48,0,0,1,1.42.45l.44.18a4.91,4.91,0,0,1,.46.22.31.31,0,0,1,.1,0l.17.09a2.75,2.75,0,0,1,.94.78C282.37,120.14,282.14,122.1,281.75,123.78Z" style="fill: rgb(186, 104, 200); transform-origin: 275.87px 122.791px;" id="elc8qlhf6h46" class="animable"></path><g id="elxsrr8n2wrkl"><path d="M281.75,123.78a6.76,6.76,0,0,1-1.55,3h0a6.18,6.18,0,0,1-4.72,1.8,5,5,0,0,1-4.48-2.11l-.14-.21-.12-.21-.11-.2-.09-.18-.07-.15a.61.61,0,0,1,0-.12l-.09-.22h0a6.64,6.64,0,0,1-.21-.63,0,0,0,0,1,0,0c0-.13-.07-.26-.1-.38s-.1-.43-.14-.61a.52.52,0,0,1,0-.11l0-.11c-.3-1.51-.64-4.46.11-5.14s2.72-1.42,5.93-1.16l.34,0a14.3,14.3,0,0,1,1.46.23l.56.13a12.48,12.48,0,0,1,1.42.45l.44.18a4.91,4.91,0,0,1,.46.22.31.31,0,0,1,.1,0l.17.09a2.75,2.75,0,0,1,.94.78C282.37,120.14,282.14,122.1,281.75,123.78Z" style="opacity: 0.4; transform-origin: 275.87px 122.791px;" class="animable"></path></g><path d="M300.47,122.8c-.27,1.18-.85,3.73-3.12,4.88a5.62,5.62,0,0,1-2.4.58,5,5,0,0,1-4.75-2.17,0,0,0,0,1,0,0l-.09-.14-.09-.16-.05-.08-.12-.24-.12-.28-.06-.13,0-.08a.49.49,0,0,0,0-.11l0-.09a7.31,7.31,0,0,1-.28-1.12c-.3-1.67-.44-3.62.18-4.56s3-2,5.29-2.32a13.68,13.68,0,0,1,1.47-.14h1.06l.24,0,.4,0a7.16,7.16,0,0,1,.74.12l.17,0h.05l.12,0,.17.05.21.07a2.83,2.83,0,0,1,.35.14l.06,0a2.69,2.69,0,0,1,.78.5C301.25,118.31,300.81,121.29,300.47,122.8Z" style="fill: rgb(186, 104, 200); transform-origin: 295.045px 122.468px;" id="el4wol60fnfsg" class="animable"></path><g id="elro7p7mcv9nm"><path d="M300.47,122.8c-.27,1.18-.85,3.73-3.12,4.88a5.62,5.62,0,0,1-2.4.58,5,5,0,0,1-4.75-2.17,0,0,0,0,1,0,0l-.09-.14-.09-.16-.05-.08-.12-.24-.12-.28-.06-.13,0-.08a.49.49,0,0,0,0-.11l0-.09a7.31,7.31,0,0,1-.28-1.12c-.3-1.67-.44-3.62.18-4.56s3-2,5.29-2.32a13.68,13.68,0,0,1,1.47-.14h1.06l.24,0,.4,0a7.16,7.16,0,0,1,.74.12l.17,0h.05l.12,0,.17.05.21.07a2.83,2.83,0,0,1,.35.14l.06,0a2.69,2.69,0,0,1,.78.5C301.25,118.31,300.81,121.29,300.47,122.8Z" style="opacity: 0.4; transform-origin: 295.045px 122.468px;" class="animable"></path></g><polygon points="284.94 121.08 285.5 132.69 292.32 130.98 284.94 121.08" style="fill: rgb(242, 143, 143); transform-origin: 288.63px 126.885px;" id="elpjtzm0cs32" class="animable"></polygon><path d="M242.05,269.37s15.23.69,23.77-.89c0,0,8.9,31.56,9.37,35.22s-14.85,3.92-17.95,3.5-5.49-.85-7.86-8.9S243.08,277.32,242.05,269.37Z" style="fill: rgb(55, 71, 79); transform-origin: 258.625px 287.915px;" id="elb8taz67zj88" class="animable"></path><path d="M246.78,155c-8.78,1.52-11.94,3.54-14.61,12.78-2.86,9.92-10.86,37.76-12.71,47.69-1.13,6.11-2.89,10,2.29,14,6.63,5.15,26.05,19.4,37.77,25.54s30.22,6.25,30.22,6.25l-12.84-7.77-.55-4.7-36.08-30.06,13.78-40.57S259.15,158.92,246.78,155Z" style="fill: rgb(255, 168, 167); transform-origin: 253.987px 208.13px;" id="elm7tgsqtkon" class="animable"></path><path d="M265.18,243.12l0,1.2a3.41,3.41,0,0,0,1.63,3l32,19.39a3.4,3.4,0,0,0,3.4.07l60.27-33a3.38,3.38,0,0,0,1.77-2.91l0-.83-63.72,34.94Z" style="fill: rgb(186, 104, 200); transform-origin: 314.714px 248.621px;" id="elwoag28qwwd" class="animable"></path><g id="el3s07ovb8kv3"><g style="opacity: 0.5; transform-origin: 314.714px 248.621px;" class="animable"><path d="M265.18,243.12l0,1.2a3.41,3.41,0,0,0,1.63,3l32,19.39a3.4,3.4,0,0,0,3.4.07l60.27-33a3.38,3.38,0,0,0,1.77-2.91l0-.83-63.72,34.94Z" style="fill: rgb(255, 255, 255); transform-origin: 314.714px 248.621px;" id="eluco9tlh33hn" class="animable"></path></g></g><g id="el5ebaf187uxt"><g style="opacity: 0.1; transform-origin: 314.714px 248.621px;" class="animable"><path d="M265.18,243.12l0,1.2a3.41,3.41,0,0,0,1.63,3l32,19.39a3.4,3.4,0,0,0,3.4.07l60.27-33a3.38,3.38,0,0,0,1.77-2.91l0-.83-63.72,34.94Z" id="elz40ig9ksjc" class="animable" style="transform-origin: 314.714px 248.621px;"></path></g></g><path d="M364.28,230l-34.84-21.15a2,2,0,0,0-2,0l-62,34a.45.45,0,0,0,0,.78l35.17,21.36Z" style="fill: rgb(186, 104, 200); transform-origin: 314.747px 236.786px;" id="elli9v17w6nc" class="animable"></path><g id="elypjclpaicym"><g style="opacity: 0.85; transform-origin: 314.747px 236.786px;" class="animable"><path d="M364.28,230l-34.84-21.15a2,2,0,0,0-2,0l-62,34a.45.45,0,0,0,0,.78l35.17,21.36Z" style="fill: rgb(255, 255, 255); transform-origin: 314.747px 236.786px;" id="eliy7dkw02ss" class="animable"></path></g></g><polygon points="300.86 261.61 282.06 250.21 337.87 219.62 356.77 230.96 300.86 261.61" style="fill: rgb(186, 104, 200); transform-origin: 319.415px 240.615px;" id="ela1jlx8u3el8" class="animable"></polygon><g id="el079q6e8rfile"><g style="opacity: 0.6; transform-origin: 319.415px 240.615px;" class="animable"><polygon points="300.86 261.61 282.06 250.21 337.87 219.62 356.77 230.96 300.86 261.61" style="fill: rgb(255, 255, 255); transform-origin: 319.415px 240.615px;" id="elm4x9notw76q" class="animable"></polygon></g></g><polygon points="291.62 231.18 291.97 231.39 301.18 236.98 317.98 227.76 318.33 227.58 308.77 221.78 291.62 231.18" style="fill: rgb(186, 104, 200); transform-origin: 304.975px 229.38px;" id="elffriyrpfjgp" class="animable"></polygon><polygon points="291.97 231.39 301.18 236.98 317.98 227.76 308.76 222.17 291.97 231.39" style="fill: rgb(186, 104, 200); transform-origin: 304.975px 229.575px;" id="el577fesa1l6s" class="animable"></polygon><g id="eljfgsdrdhb2s"><g style="opacity: 0.6; transform-origin: 304.975px 229.575px;" class="animable"><polygon points="291.97 231.39 301.18 236.98 317.98 227.76 308.76 222.17 291.97 231.39" style="fill: rgb(255, 255, 255); transform-origin: 304.975px 229.575px;" id="elcaymhgfhqq" class="animable"></polygon></g></g><path d="M300.56,264.92l-.05,2.27a3.46,3.46,0,0,0,1.71-.42l60.27-33a3.38,3.38,0,0,0,1.77-2.91l0-.83Z" style="fill: rgb(186, 104, 200); transform-origin: 332.385px 248.61px;" id="el923nztr3si" class="animable"></path><g id="elwlefkxrheu"><g style="opacity: 0.03; transform-origin: 332.385px 248.61px;" class="animable"><path d="M300.56,264.92l-.05,2.27a3.46,3.46,0,0,0,1.71-.42l60.27-33a3.38,3.38,0,0,0,1.77-2.91l0-.83Z" style="fill: rgb(255, 255, 255); transform-origin: 332.385px 248.61px;" id="el942sxw9j9eh" class="animable"></path></g></g><g id="elj8igpb7obtd"><g style="opacity: 0.2; transform-origin: 332.385px 248.61px;" class="animable"><path d="M300.56,264.92l-.05,2.27a3.46,3.46,0,0,0,1.71-.42l60.27-33a3.38,3.38,0,0,0,1.77-2.91l0-.83Z" id="elhysbyxsgvcc" class="animable" style="transform-origin: 332.385px 248.61px;"></path></g></g><path d="M301.51,265.45a4.05,4.05,0,0,0,3.48-.19l60-32.91a4,4,0,0,0,2-2.77L374.36,191a4.93,4.93,0,0,0,.07-.66,4,4,0,0,0-1.13-2.89l-62.36,34.2a3,3,0,0,0-1.5,2Z" style="fill: rgb(186, 104, 200); transform-origin: 337.971px 226.602px;" id="elu384lxhnphi" class="animable"></path><g id="elqoq9y0lmtf"><g style="opacity: 0.4; transform-origin: 337.971px 226.602px;" class="animable"><path d="M301.51,265.45a4.05,4.05,0,0,0,3.48-.19l60-32.91a4,4,0,0,0,2-2.77L374.36,191a4.93,4.93,0,0,0,.07-.66,4,4,0,0,0-1.13-2.89l-62.36,34.2a3,3,0,0,0-1.5,2Z" style="fill: rgb(255, 255, 255); transform-origin: 337.971px 226.602px;" id="elxkkc3jxgyae" class="animable"></path></g></g><path d="M300.56,264.93l.4.24a5.68,5.68,0,0,0,.55.28l7.93-41.72a3,3,0,0,1,1.5-2l62.36-34.2a3.94,3.94,0,0,0-.81-.64L310,221.1a3,3,0,0,0-1.49,2.05Z" style="fill: rgb(186, 104, 200); transform-origin: 336.93px 226.17px;" id="el6bjnb5fzzot" class="animable"></path><g id="elnhdy7egcow"><g style="opacity: 0.6; transform-origin: 336.93px 226.17px;" class="animable"><path d="M300.56,264.93l.4.24a5.68,5.68,0,0,0,.55.28l7.93-41.72a3,3,0,0,1,1.5-2l62.36-34.2a3.94,3.94,0,0,0-.81-.64L310,221.1a3,3,0,0,0-1.49,2.05Z" style="fill: rgb(255, 255, 255); transform-origin: 336.93px 226.17px;" id="eloj7og2mbsl8" class="animable"></path></g></g><path d="M310,222.47l-.94-.58a3,3,0,0,0-.58,1.26l-7.95,41.78.4.24a5.68,5.68,0,0,0,.55.28l7.93-41.72A2.93,2.93,0,0,1,310,222.47Z" style="fill: rgb(186, 104, 200); transform-origin: 305.265px 243.67px;" id="elsujdm5hdcie" class="animable"></path><g id="elcp2oka67inv"><path d="M310,222.47l-.94-.58a3,3,0,0,0-.58,1.26l-7.95,41.78.4.24a5.68,5.68,0,0,0,.55.28l7.93-41.72A2.93,2.93,0,0,1,310,222.47Z" style="fill: rgb(255, 255, 255); opacity: 0.5; transform-origin: 305.265px 243.67px;" class="animable"></path></g><g id="elzx1f5jaypf"><path d="M310,222.47l-.94-.58a3,3,0,0,0-.58,1.26l-7.95,41.78.4.24a5.68,5.68,0,0,0,.55.28l7.93-41.72A2.93,2.93,0,0,1,310,222.47Z" style="opacity: 0.1; transform-origin: 305.265px 243.67px;" class="animable"></path></g><path d="M335.67,230.47c.49-2.58,3.24-6,6.14-7.55s4.85-.79,4.36,1.79-3.24,6-6.14,7.55S335.18,233.05,335.67,230.47Z" style="fill: rgb(69, 90, 100); transform-origin: 340.92px 227.59px;" id="elu4s3cecezqm" class="animable"></path><path d="M264.91,239.19c3.35,2.36,7,1,11.43,1.51s8.27,1.63,11.84,1.52,5.34.63,2.84,3.49-9.69,1.22-11.62,2.09-3.15,4-.91,6.6c2.1,2.44-12-2.28-13.83-5.17S262.36,239.56,264.91,239.19Z" style="fill: rgb(255, 168, 167); transform-origin: 277.665px 247.134px;" id="elvtqnx56ayl" class="animable"></path></g></g><g id="freepik--speech-bubble--inject-317" class="animable" style="transform-origin: 351px 83.6432px;"><g id="freepik--speach-bubble--inject-317" class="animable" style="transform-origin: 351px 83.6432px;"><path d="M352.57,114.14l-3.1-8.82,2.49-7.2v-4.4l-7.63,4.4v4.41l3.28,8.68a.44.44,0,0,0,.22.19h0Z" style="fill: rgb(186, 104, 200); transform-origin: 348.45px 103.93px;" id="el5jrv13dlfbh" class="animable"></path><g id="el9ct7tzm5b9a"><path d="M352.57,114.14l-3.1-8.82,2.49-7.2v-4.4l-7.63,4.4v4.41l3.28,8.68a.44.44,0,0,0,.22.19h0Z" style="opacity: 0.2; transform-origin: 348.45px 103.93px;" class="animable"></path></g><path d="M370.8,58.68a5.06,5.06,0,0,0-2.29-4l-1.87-1.08a5,5,0,0,0-4.57,0L333.49,70.17a5,5,0,0,0-2.29,4v31.45a5.06,5.06,0,0,0,2.29,4l1.86,1.08a5.06,5.06,0,0,0,4.58,0l9.19-5.31L352.4,114a.49.49,0,0,0,.88-.08l3.46-13,11.77-6.81a5.06,5.06,0,0,0,2.29-4Z" style="fill: rgb(186, 104, 200); transform-origin: 351px 83.6432px;" id="eloczl2qabke9" class="animable"></path><g id="elehru744dgq5"><path d="M331.2,105.58a5.06,5.06,0,0,0,2.29,4l1.86,1.08a5.09,5.09,0,0,0,4.19.18c-1.08.41-1.9-.2-1.9-1.5V77.85a4.68,4.68,0,0,1,.67-2.25l-6.44-3.72a4.71,4.71,0,0,0-.67,2.25Z" style="opacity: 0.2; transform-origin: 335.37px 91.5431px;" class="animable"></path></g><g id="el7t494724ni3"><path d="M370.72,58c-.27-1-1.15-1.28-2.21-.67L339.93,73.89a4.44,4.44,0,0,0-1.61,1.71l-6.44-3.72a4.56,4.56,0,0,1,1.61-1.7l28.57-16.54a5.13,5.13,0,0,1,4.58,0l1.87,1.08A5,5,0,0,1,370.72,58Z" style="fill: rgb(255, 255, 255); opacity: 0.3; transform-origin: 351.3px 64.3503px;" class="animable"></path></g><path d="M365.68,81h0l-.16,0-2.19-.12a.36.36,0,0,1-.37-.36c0-.34.05-.69.05-1a9.84,9.84,0,0,0,0-1.09,1,1,0,0,1,.24-.64l2.44-3a.67.67,0,0,0,.15-.61l-1.16-2.56s0-.07-.07-.08h0a.34.34,0,0,0-.37.11L361.56,74a.46.46,0,0,1-.57.09,4,4,0,0,0-1.12-.65.41.41,0,0,1-.26-.45l.81-3.65a.23.23,0,0,0-.12-.26.36.36,0,0,0-.24,0l-2.55.25a.7.7,0,0,0-.56.39l-1.38,3.71a1.22,1.22,0,0,1-.56.54,11.2,11.2,0,0,0-1.58.91c-.21.15-.45.16-.54,0l-1.31-2c-.09-.14-.3-.11-.47.06l-2.8,3a.78.78,0,0,0-.22.62l.78,2.64a.84.84,0,0,1-.14.63A21.93,21.93,0,0,0,347.44,82a1,1,0,0,1-.61.45l-2.39.58a.8.8,0,0,0-.55.45l-1.2,4.06a.29.29,0,0,0,.3.37l2.19.12a.36.36,0,0,1,.37.36,11.46,11.46,0,0,0,0,2.11,1,1,0,0,1-.24.64l-2.44,3a.67.67,0,0,0-.15.61l1.16,2.56a.22.22,0,0,0,.07.09h0a.15.15,0,0,0,.09,0h0a.44.44,0,0,0,.28-.13l2.61-2.39a.47.47,0,0,1,.57-.09,4.14,4.14,0,0,0,1.11.65.42.42,0,0,1,.27.45l-.81,3.66a.23.23,0,0,0,.11.25h0a.37.37,0,0,0,.24,0l2.55-.26a.7.7,0,0,0,.56-.39l1.39-3.7a1.15,1.15,0,0,1,.55-.54c.27-.13.54-.27.81-.43a9.06,9.06,0,0,0,.77-.49c.22-.14.46-.15.55,0l1.31,2a.09.09,0,0,0,.06.06c.11.07.27,0,.41-.12l2.8-3a.73.73,0,0,0,.21-.62l-.78-2.63a.92.92,0,0,1,.15-.64,19.25,19.25,0,0,0,1.28-2.24,1.05,1.05,0,0,1,.61-.45l2.4-.58a.78.78,0,0,0,.54-.45l1.21-4.06A.28.28,0,0,0,365.68,81ZM352.89,90.9l-.14,0-.1,0-.23,0-.26,0h-.24a2.54,2.54,0,0,1-2.4-1.62,4.08,4.08,0,0,1-.35-1.33,4.59,4.59,0,0,1,0-.75,11.39,11.39,0,0,1,3.16-7.25,8.59,8.59,0,0,1,1.93-1.56,5,5,0,0,1,.65-.33,4.1,4.1,0,0,1,1.8-.39s0,0,0,0H357a2.57,2.57,0,0,1,2,1.59c1.09,2.39-.16,6.57-2.77,9.33A7.34,7.34,0,0,1,352.89,90.9Z" style="fill: rgb(255, 255, 255); transform-origin: 354.269px 84.4397px;" id="elc4skvnn4dwc" class="animable"></path></g></g><defs>     <filter id="active" height="200%">         <feMorphology in="SourceAlpha" result="DILATED" operator="dilate" radius="2"></feMorphology>                <feFlood flood-color="#32DFEC" flood-opacity="1" result="PINK"></feFlood>        <feComposite in="PINK" in2="DILATED" operator="in" result="OUTLINE"></feComposite>        <feMerge>            <feMergeNode in="OUTLINE"></feMergeNode>            <feMergeNode in="SourceGraphic"></feMergeNode>        </feMerge>    </filter>    <filter id="hover" height="200%">        <feMorphology in="SourceAlpha" result="DILATED" operator="dilate" radius="2"></feMorphology>                <feFlood flood-color="#ff0000" flood-opacity="0.5" result="PINK"></feFlood>        <feComposite in="PINK" in2="DILATED" operator="in" result="OUTLINE"></feComposite>        <feMerge>            <feMergeNode in="OUTLINE"></feMergeNode>            <feMergeNode in="SourceGraphic"></feMergeNode>        </feMerge>            <feColorMatrix type="matrix" values="0   0   0   0   0                0   1   0   0   0                0   0   0   0   0                0   0   0   1   0 "></feColorMatrix>    </filter></defs></svg>